Run: headless pygame with SDL's dummy video driver; simulated clock (each Clock.tick advances the game by its frame time, no real sleeping); random seed 0; keys injected as events and as key.get_pressed() state; no mouse input.
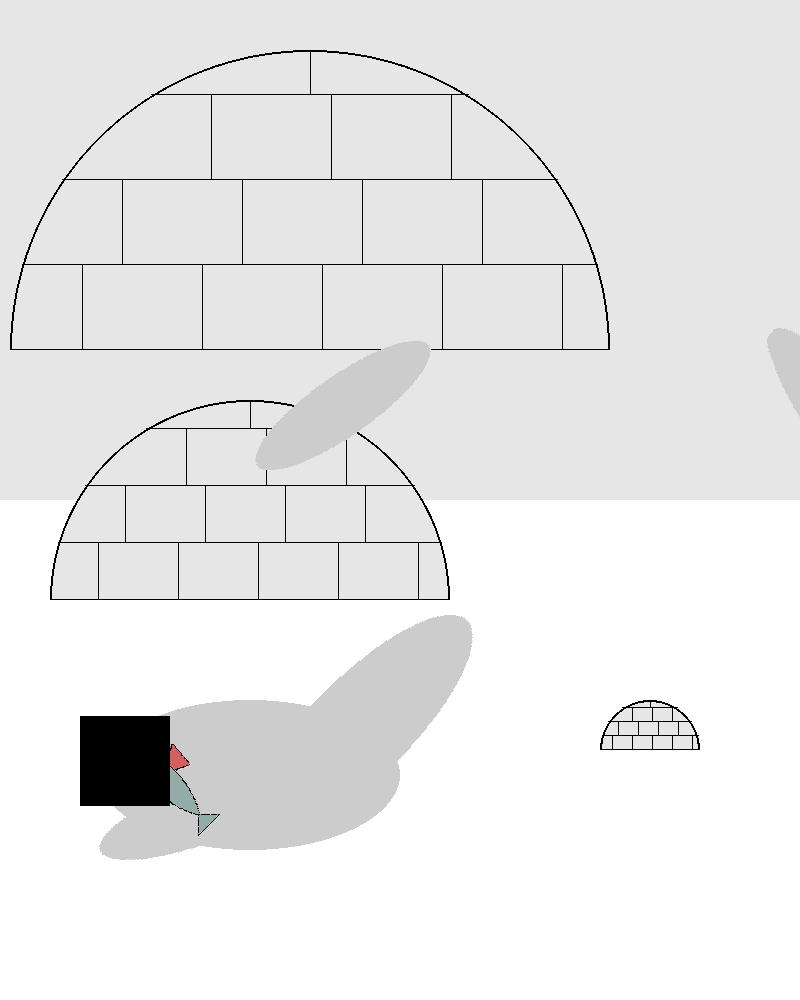
Frame 1 of 4 · flips 1–60 · no input
Frame 2 of 4 · flips 61–180 · tapped SPACE, RETURN · held RIGHT (→), D · screen unchanged from frame 1, image omitted
Frame 3 of 4 · flips 181–300 · held DOWN (↓), S · screen unchanged from frame 2, image omitted
Frame 4 of 4 · flips 301–420 · held LEFT (←), A, UP (↑), W · screen unchanged from frame 3, image omitted

The pygame program that drew these frames:

import pygame

pygame.init()

WIDTH = 800
HEIGHT = 1000

screen = pygame.display.set_mode((WIDTH, HEIGHT))
pygame.display.set_caption("Крайний север")

WHITE = (255, 255, 255)
BLACK = (0, 0, 0)
RED = (211, 95, 95)
GREY = (230, 230, 230)
DARK_GREY = (204, 204, 204)
BLUE = (147, 172, 167)
DARK_BLUE = (0, 1, 252)
BEIGE = (227, 222, 219)
BROWN = (145, 124, 111)
DARK_BROWN = (108, 93, 83)
LIGHT_BROWN = (172, 157, 147)

FPS = 60
clock = pygame.time.Clock()

screen.fill(WHITE)
pygame.draw.rect(screen, GREY, (0, 0, WIDTH, HEIGHT//2))


def jurt(width, coords):
    height = width // 2
    surf_jurt = pygame.Surface((width, height))
    surf_jurt.fill((0, 0, 1))

    pygame.draw.circle(surf_jurt, GREY, (height, height), height)
    pygame.draw.circle(surf_jurt, BLACK, (height, height), height, 2)
    surf_jurt.set_colorkey((0, 0, 1))

    interval = width // 7
    #h_rect = height * 0.25
    x = 0
    y = width//2 - 1
    h = 0
    w = width // 5
    pygame.draw.line(surf_jurt, BLACK, (x, y), (width - x, y))
    for i in range(3):
        y = y - interval
        h += interval
        x = height - (height ** 2 - h ** 2) ** 0.5
        pygame.draw.line(surf_jurt, BLACK, (x, y), (width - x, y))
        x1 = x + w//2
        y1 = y
        x2 = x + w//2
        y2 = y + interval
        while x1 < width - x:
            pygame.draw.line(surf_jurt, BLACK, (x1, y1), (x2, y2))
            x1 += w
            x2 += w

    pygame.draw.line(surf_jurt, BLACK, (height, y), (height, 0))

    return screen.blit(surf_jurt, coords)


def draw_ellipse(width, height, color):
    surf_ellipse = pygame.Surface((width, height))
    pygame.draw.ellipse(surf_ellipse, color, (0, 0, width, height))
    surf_ellipse.set_colorkey(BLACK)
    return surf_ellipse


def cat(width_cat, coords):
    torso = draw_ellipse(width_cat, width_cat//2, DARK_GREY)
    screen.blit(torso, coords)
    nail = draw_ellipse(width_cat, width_cat//3, DARK_GREY)
    nail = pygame.transform.rotate(nail, 45)
    screen.blit(nail, (coords[0] + width_cat//2.5, coords[1] - width_cat//2.6))
    leg = draw_ellipse(width_cat*0.7, width_cat*0.2, DARK_GREY)
    leg1 = pygame.transform.rotate(leg, -160)
    leg2 = pygame. transform.rotate(leg, -145)
    leg3 = pygame.transform.rotate(leg, -40)
    leg4 = pygame.transform.rotate(leg, -55)
    screen.blit(leg1, (width_cat*0.3, width_cat*2.5))
    screen.blit(leg2, (width_cat*0.8, width_cat*1.07))
    screen.blit(leg3, (width_cat*2.5, width_cat*1.04))
    screen.blit(leg4, (width_cat*2.5, width_cat*1.04))
    surf_fish = pygame.Surface((int(width_cat * 0.5), int(width_cat * 0.5)))
    surf_fish.fill(WHITE)
    surf_fin = pygame.Surface((width_cat*0.2, width_cat*0.2))
    surf_fin.fill(WHITE)
    pygame.draw.polygon(surf_fin, RED,
                        [[0, width_cat*0.14], [width_cat*0.07, width_cat*0.2], [width_cat*0.14, 0],
                         [width_cat*0.2, width_cat*0.07]])
    pygame.draw.polygon(surf_fin, BLACK,
                        [[0, width_cat * 0.14], [width_cat * 0.07, width_cat * 0.2], [width_cat * 0.14, 0],
                         [width_cat * 0.2, width_cat * 0.07]], 1)
    surf_fin = pygame.transform.rotate(surf_fin, 45)
    surf_fish.blit(surf_fin, (width_cat*0.075, width_cat*0.055))
    surf_torso_fish = pygame.Surface((int(width_cat*0.3), int(width_cat*0.3)))
    surf_torso_fish.fill(WHITE)
    pygame.draw.circle(surf_torso_fish, BLUE, (width_cat*0.15, -width_cat*0.255), width_cat*0.3)
    pygame.draw.circle(surf_torso_fish, BLACK, (width_cat * 0.15, -width_cat * 0.255), width_cat * 0.3, 1)
    surf_torso_fish.set_colorkey(WHITE)


    surf_torso_fish_up = pygame.transform.flip(surf_torso_fish, 0, 1)
    surf_fish.blit(surf_torso_fish,(width_cat*0.1, width_cat*0.2))
    surf_fish.blit(surf_torso_fish_up, (width_cat*0.1, -width_cat*0.1))
    surf_fish.set_colorkey(WHITE)
    pygame.draw.polygon(surf_fish, BLUE,
                        [[width_cat*0.4, width_cat*0.2], [width_cat*0.45, width_cat*0.25], [width_cat*0.45, width_cat*0.15]])
    pygame.draw.polygon(surf_fish, BLACK,
                        [[width_cat*0.4, width_cat*0.2], [width_cat * 0.45, width_cat*0.25],
                         [width_cat*0.45, width_cat*0.15]], 1)
    pygame.draw.circle(surf_fish, DARK_BLUE, (width_cat * 0.15, width_cat * 0.2), width_cat*0.015)
    surf_fish = pygame.transform.rotate(surf_fish, -45)

    surf_head_cat = pygame.Surface((width_cat*0.3, width_cat*0.3))
    surf_fish.blit(surf_head_cat, (width_cat*0.1, width_cat*0.1))
    screen.blit(surf_fish, (coords[0] * 0.5, coords[1] * 0.98))
    return screen



while 1:
    for event in pygame.event.get():
        if event.type == pygame.QUIT:
            exit()

    jurt(400, (50, 400))
    jurt(600, (10, 50))
    jurt(100, (600, 700))
    cat(300, (100, 700))
    #cat(200, (100, 200))
    pygame.display.update()

    clock.tick(FPS)
